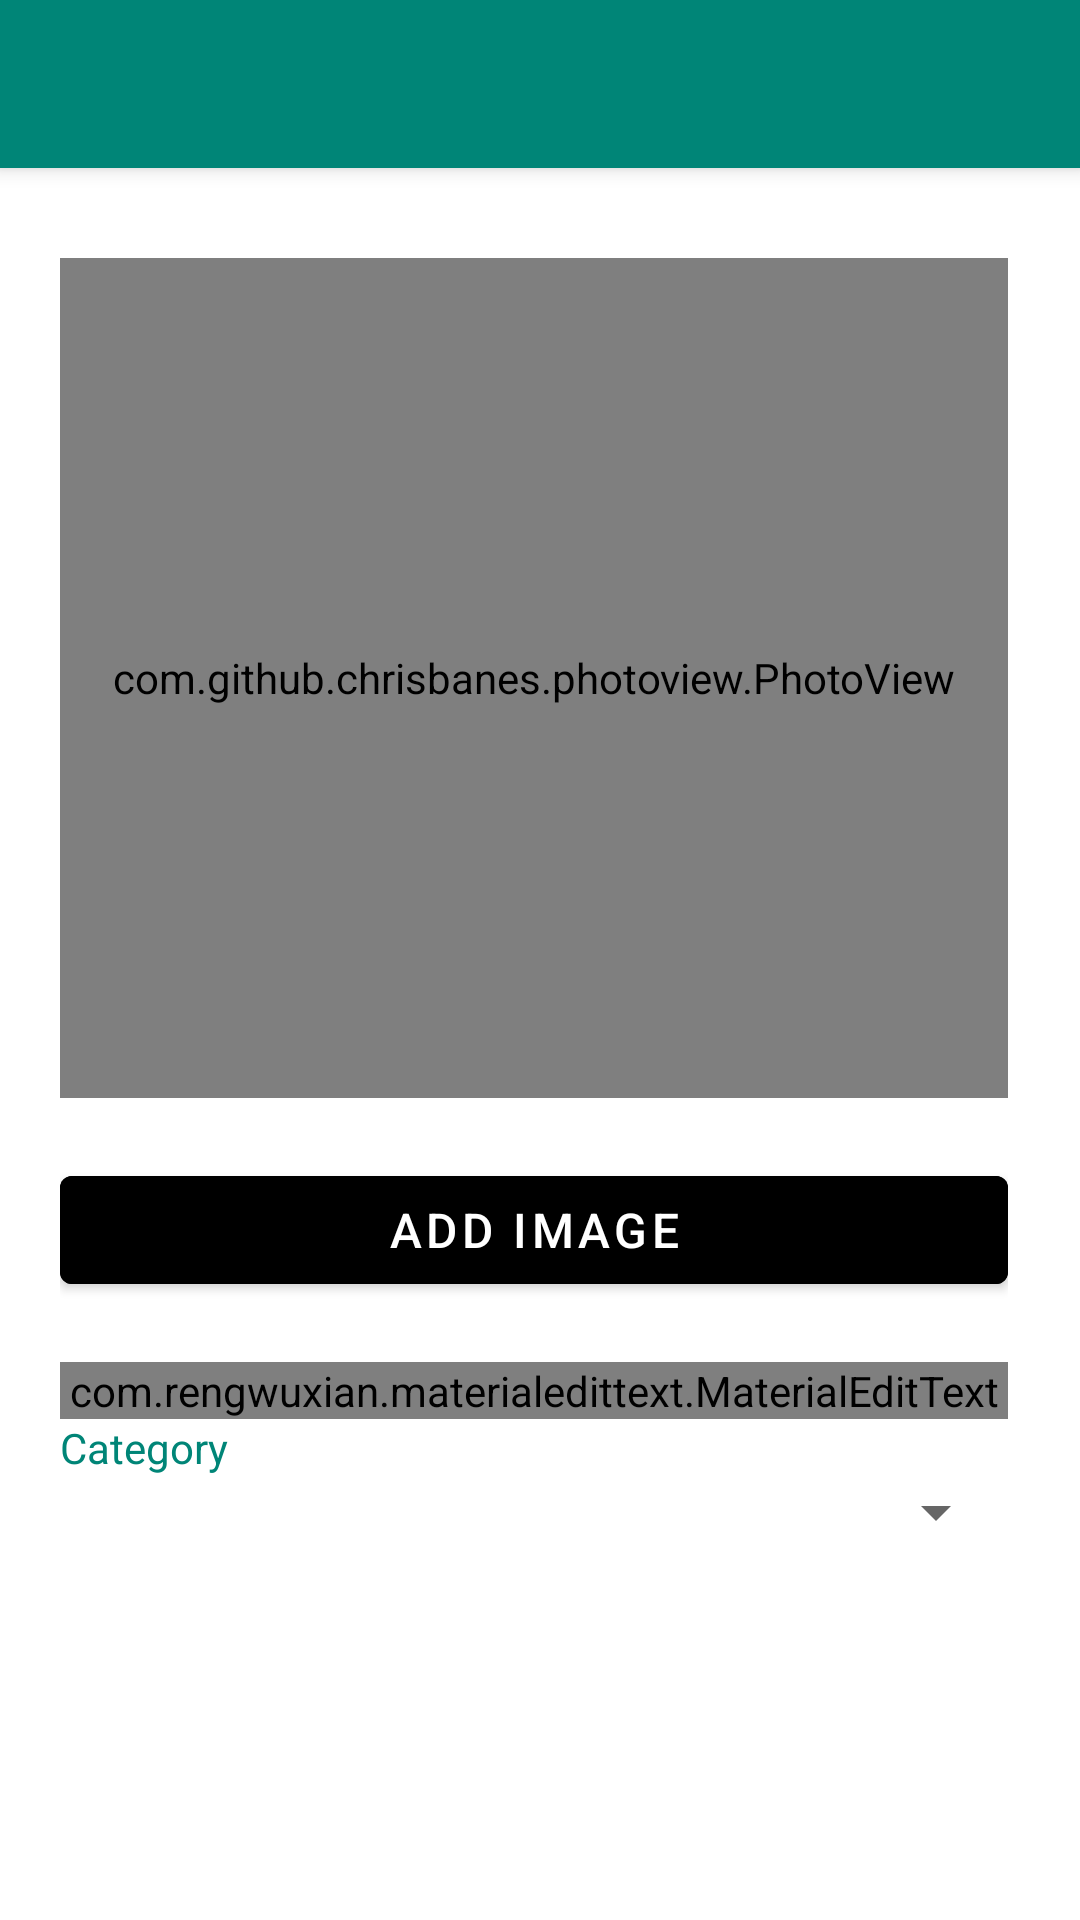

Produce the Android XML layout that renders to this screen, including the resource entries it uses.
<!-- AndroidManifest.xml: activity theme AppTheme.NoActionBar -->
<!-- res/layout/activity_keyword.xml -->
<?xml version="1.0" encoding="utf-8"?>
<androidx.coordinatorlayout.widget.CoordinatorLayout xmlns:android="http://schemas.android.com/apk/res/android"
    xmlns:app="http://schemas.android.com/apk/res-auto"
    xmlns:tools="http://schemas.android.com/tools"
    android:layout_width="match_parent"
    android:layout_height="match_parent"
    tools:context=".KeywordActivity">

    <com.google.android.material.appbar.AppBarLayout
        android:layout_width="match_parent"
        android:layout_height="wrap_content"
        android:theme="@style/AppTheme.AppBarOverlay">

        <androidx.appcompat.widget.Toolbar
            android:id="@+id/keyword_toolbar"
            android:layout_width="match_parent"
            android:layout_height="?attr/actionBarSize"
            android:background="?attr/colorPrimary"
            app:popupTheme="@style/AppTheme.PopupOverlay" />

    </com.google.android.material.appbar.AppBarLayout>

    <include layout="@layout/content_keyword" />

</androidx.coordinatorlayout.widget.CoordinatorLayout>
<!-- res/layout/content_keyword.xml (included above) -->
<?xml version="1.0" encoding="utf-8"?>
<FrameLayout xmlns:android="http://schemas.android.com/apk/res/android"
    xmlns:app="http://schemas.android.com/apk/res-auto"
    xmlns:tools="http://schemas.android.com/tools"
    android:layout_width="match_parent"
    android:layout_height="match_parent"
    app:layout_behavior="@string/appbar_scrolling_view_behavior"
    tools:context=".KeywordActivity"
    tools:showIn="@layout/activity_keyword">

    <LinearLayout
        android:layout_width="match_parent"
        android:layout_height="match_parent"
        android:orientation="vertical">

        <ScrollView
            android:id="@+id/keyword_scrollView"
            android:layout_width="match_parent"
            android:layout_height="wrap_content"
            android:scrollbarStyle="insideInset">

            <LinearLayout
                android:layout_width="match_parent"
                android:layout_height="wrap_content"
                android:layout_margin="10dp"
                android:orientation="vertical">

                
                <include
                    layout="@layout/layout_keyword_contents_fields"
                    android:layout_width="match_parent"
                    android:layout_height="wrap_content"
                    android:layout_marginHorizontal="10dp"
                    android:layout_marginVertical="20dp"
                    android:layout_marginTop="10dp" />

            </LinearLayout>
        </ScrollView>
    </LinearLayout>
</FrameLayout>
<!-- res/layout/layout_keyword_contents_fields.xml (included above) -->
<?xml version="1.0" encoding="utf-8"?>
<LinearLayout xmlns:android="http://schemas.android.com/apk/res/android"
    xmlns:app="http://schemas.android.com/apk/res-auto"
    xmlns:tools="http://schemas.android.com/tools"
    android:focusableInTouchMode="true"
    android:id="@+id/layoutKeywordcontentsFields"
    android:layout_width="match_parent"
    android:layout_height="wrap_content"
    android:layout_margin="10dp"
    android:orientation="vertical"
    tools:showIn="@layout/activity_keyword">

    <com.github.chrisbanes.photoview.PhotoView
        android:id="@+id/keyword_photoView"
        android:layout_width="match_parent"
        android:layout_height="280dp"
        android:layout_marginBottom="20dp"
        android:layout_gravity="center_horizontal"
        android:adjustViewBounds="true"
        android:cropToPadding="true"
        android:src="@android:color/darker_gray"
        app:srcCompat="@android:color/darker_gray"
        tools:srcCompat="@tools:sample/avatars" />

    <com.google.android.material.button.MaterialButton
        android:id="@+id/keyword_button_addImage"
        android:layout_width="match_parent"
        android:layout_height="wrap_content"
        android:layout_marginBottom="20dp"
        style="@style/Widget.MaterialComponents.Button"
        android:textColor="@color/WHITE"
        app:backgroundTint="@color/colorPrimaryLight"
        android:textSize="16dp"
        android:text="@string/KeywordActivity_addImage"/>

    <com.rengwuxian.materialedittext.MaterialEditText
        android:id="@+id/keyword_editText_name"
        android:layout_width="match_parent"
        android:layout_height="wrap_content"
        android:layout_gravity="center_vertical"
        android:hint="@string/KeywordActivity_nameHint"
        android:textSize="16dp"
        android:focusable="true"
        app:met_clearButton="true"
        app:met_floatingLabel="highlight"
        app:met_floatingLabelAlwaysShown="true"
        app:met_floatingLabelText="@string/KeywordActivity_name"
        app:met_maxCharacters="20"
        app:met_singleLineEllipsis="true" />

    <androidx.appcompat.widget.AppCompatTextView
        android:layout_width="match_parent"
        android:layout_height="wrap_content"
        android:textSize="14dp"
        android:text="@string/KeywordActivity_category"
        android:textColor="@color/colorPrimary"/>

    <androidx.appcompat.widget.AppCompatSpinner
        android:id="@+id/keyword_spinner_categories"
        android:layout_width="match_parent"
        android:layout_height="wrap_content"/>

</LinearLayout>
<!-- resources referenced by this layout -->
<resources>
  <color name="WHITE">#FFFFFF</color>
  <color name="colorPrimary">#008577</color>
  <string name="KeywordActivity_addImage">Add image</string>
  <string name="KeywordActivity_category">Category</string>
  <string name="KeywordActivity_name">Name</string>
  <string name="KeywordActivity_nameHint">Please enter a name.</string>
  <style name="AppTheme.AppBarOverlay" parent="ThemeOverlay.AppCompat.Dark.ActionBar" />
  <style name="AppTheme.PopupOverlay" parent="ThemeOverlay.AppCompat.Light" />
  <style name="AppTheme.NoActionBar">
          <item name="windowActionBar">false</item>
          <item name="windowNoTitle">true</item>
      </style>
</resources>
